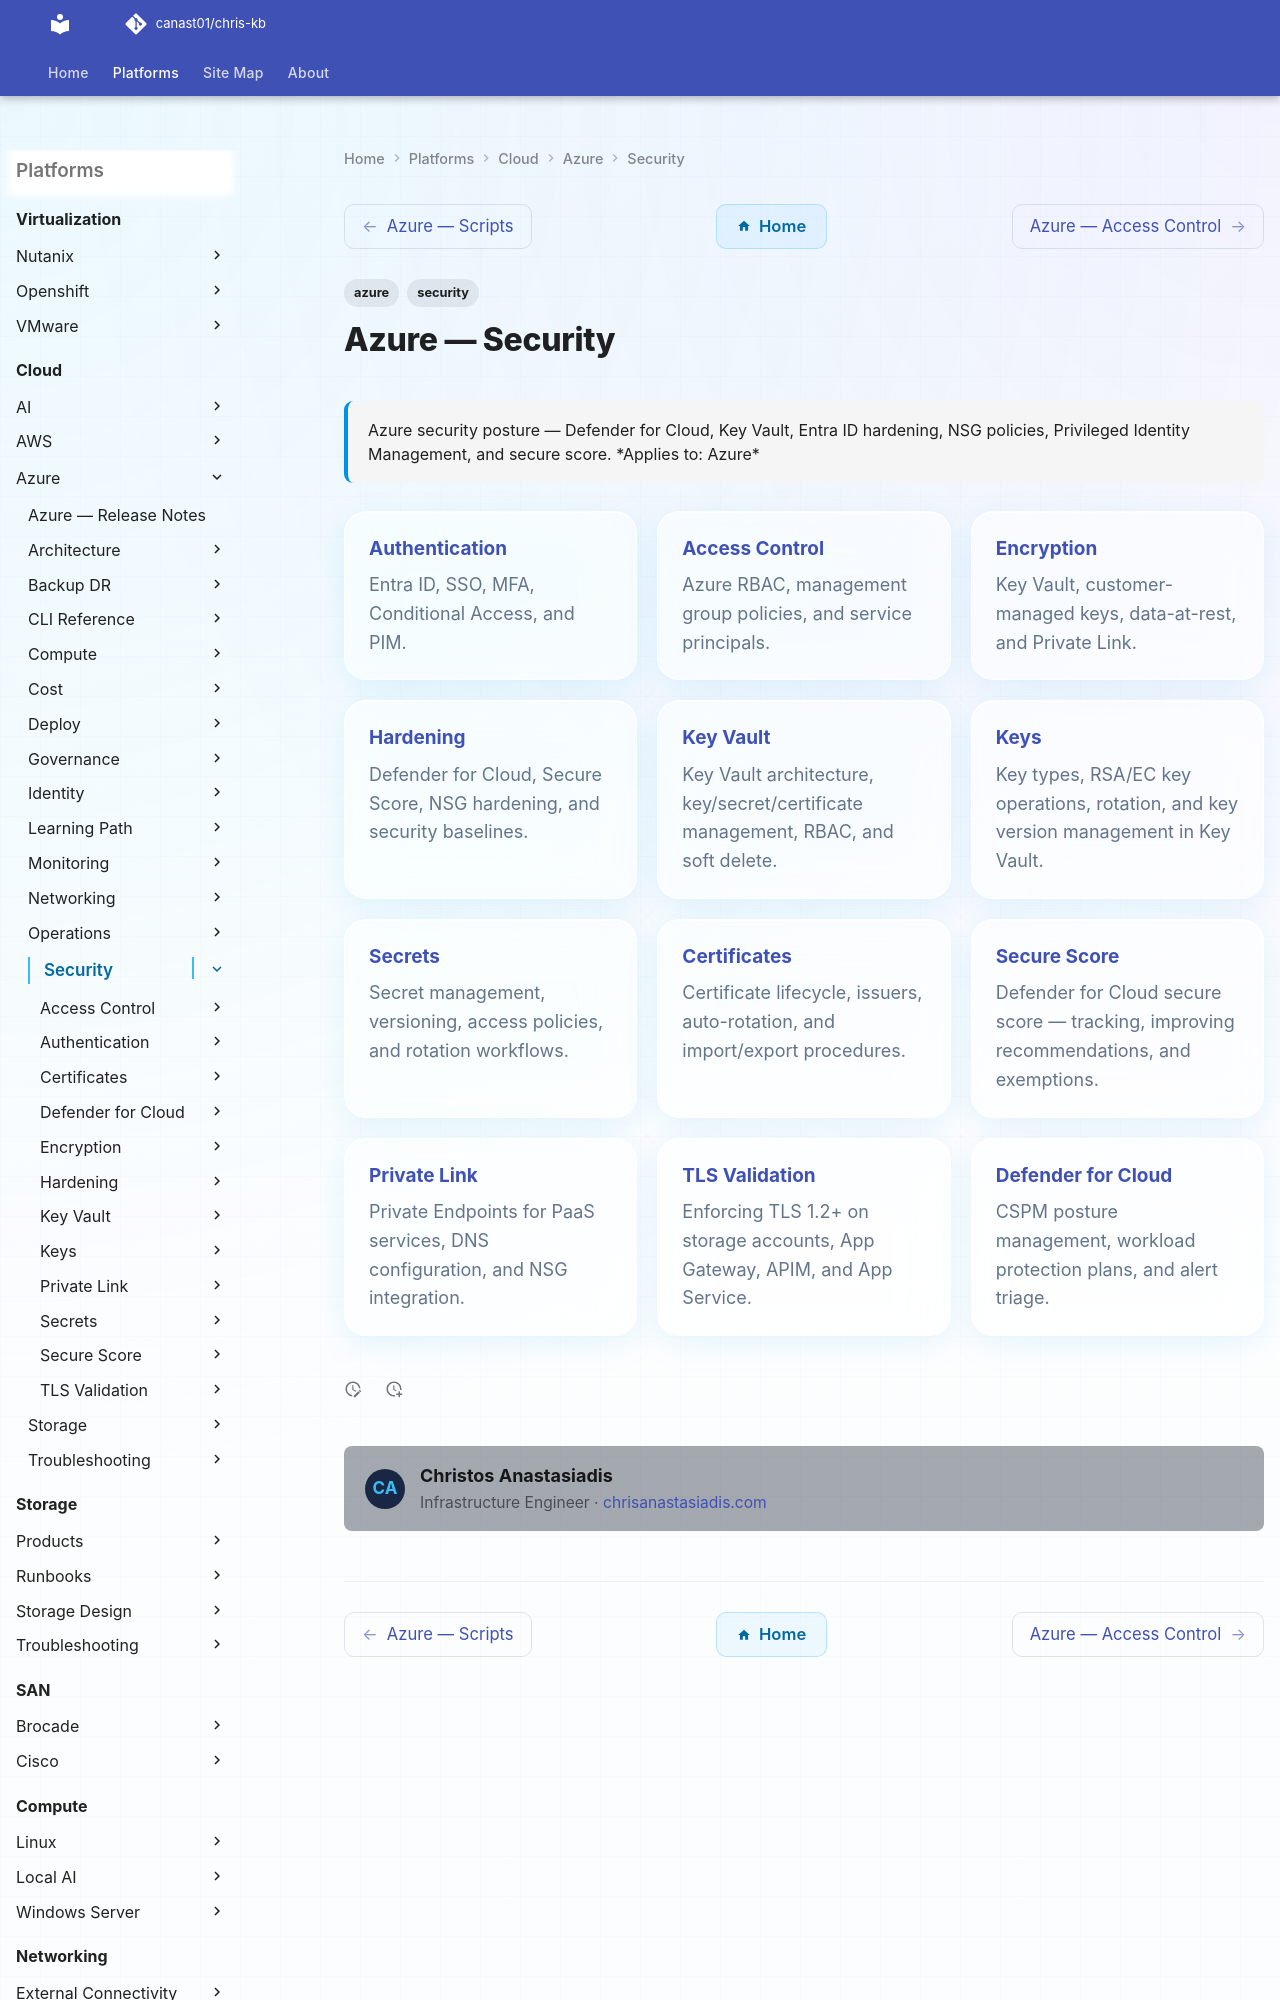

repository: canast01/chris-kb · page: cloud/azure/security/index.html · generator: mkdocs

---
tags:
  - azure
  - security
description: "Azure security posture — Defender for Cloud, Key Vault, Entra ID hardening, NSG policies, Privileged Identity Management, and secure score."
---
# Azure — Security

<div class="kb-summary">
Azure security posture — Defender for Cloud, Key Vault, Entra ID hardening, NSG policies, Privileged Identity Management, and secure score.

*Applies to: Azure*
</div>

<div class="kb-grid kb-grid-3">

<a class="kb-card" href="authentication/">
  <strong>Authentication</strong>
  <span>Entra ID, SSO, MFA, Conditional Access, and PIM.</span>
</a>

<a class="kb-card" href="access-control/">
  <strong>Access Control</strong>
  <span>Azure RBAC, management group policies, and service principals.</span>
</a>

<a class="kb-card" href="encryption/">
  <strong>Encryption</strong>
  <span>Key Vault, customer-managed keys, data-at-rest, and Private Link.</span>
</a>
